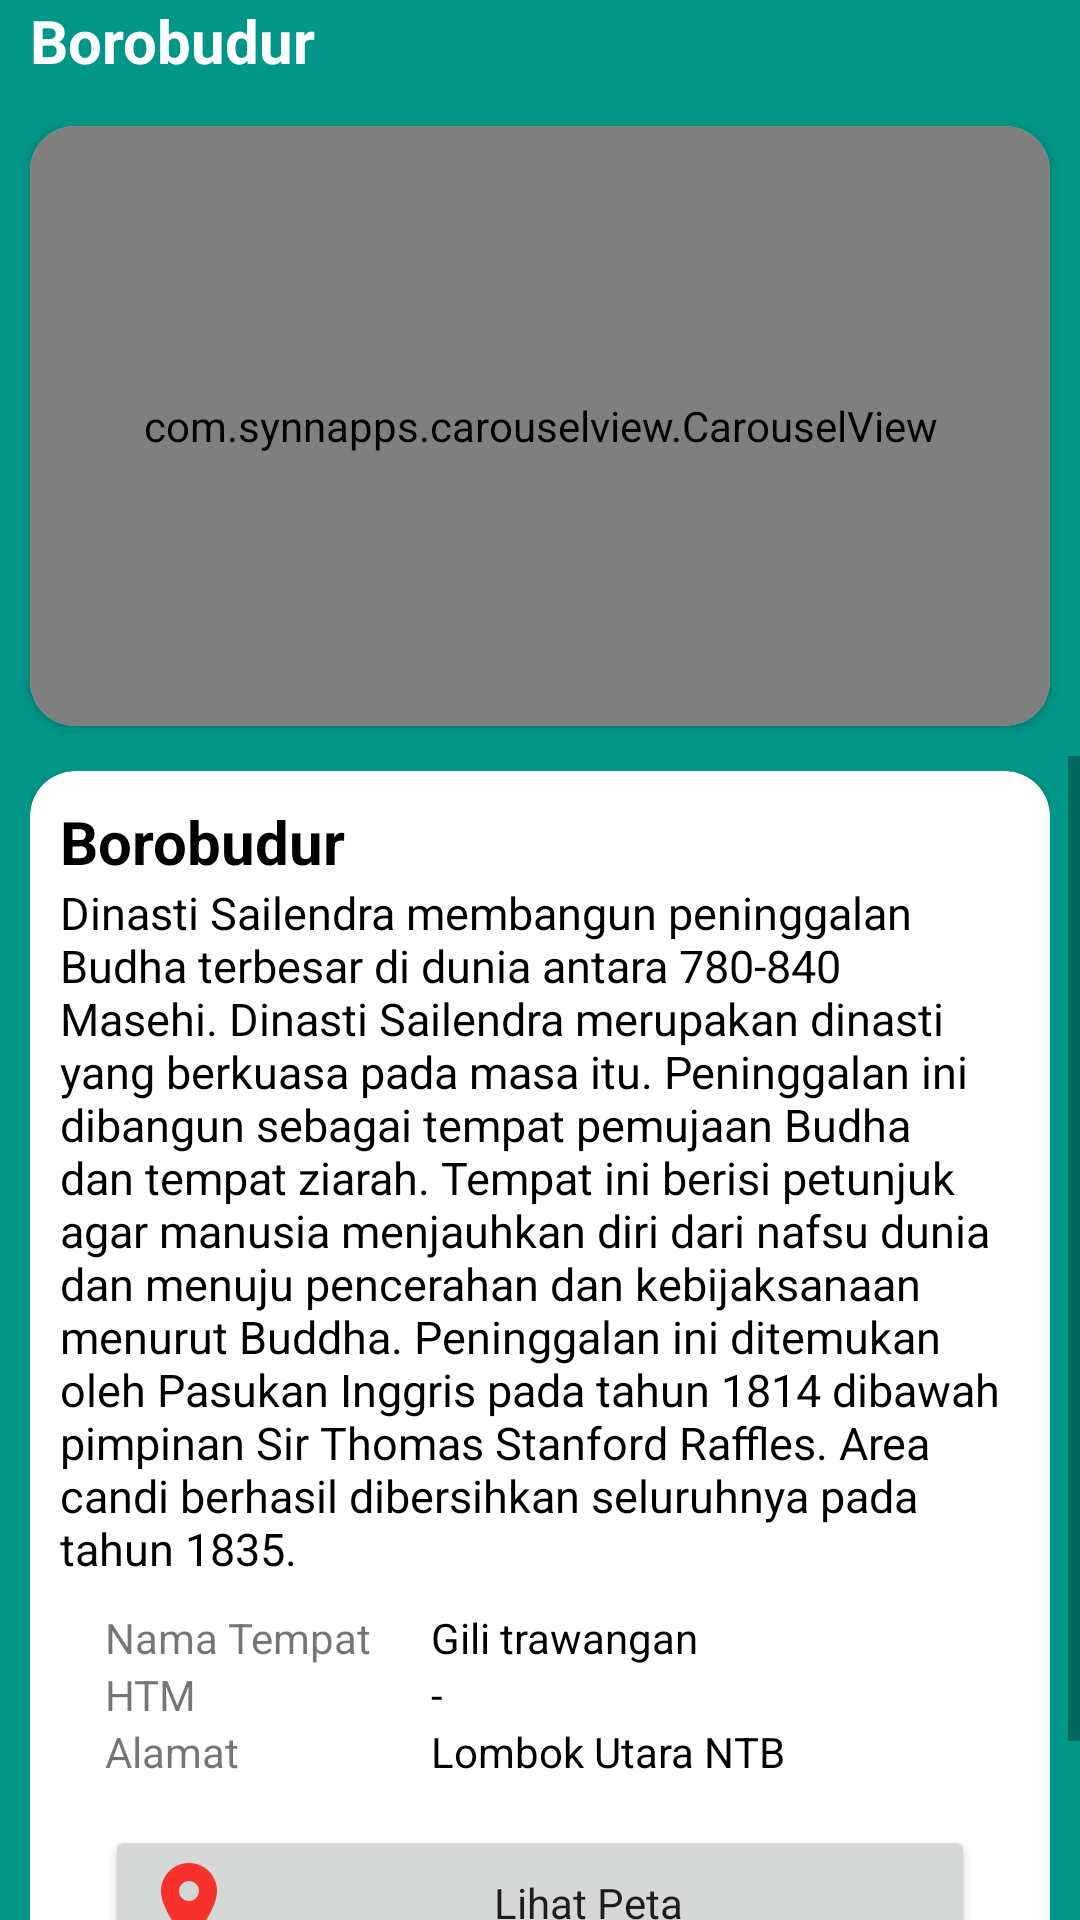

Reconstruct the res/layout file that produces this screen, plus the resources it refers to.
<!-- AndroidManifest.xml: application theme AppTheme -->
<!-- res/layout/activity_page10.xml -->
<?xml version="1.0" encoding="utf-8"?>
<LinearLayout xmlns:android="http://schemas.android.com/apk/res/android"
    xmlns:app="http://schemas.android.com/apk/res-auto"
    xmlns:tools="http://schemas.android.com/tools"
    android:layout_width="match_parent"
    android:layout_height="match_parent"
    android:orientation="vertical"
    tools:context=".Page10Activity"
    android:background="@color/green">

    <RelativeLayout
        android:layout_marginBottom="10dp"
        android:layout_width="match_parent"
        android:layout_height="wrap_content">

        <TextView
            android:textStyle="bold"
            android:textColor="@color/white"
            android:layout_marginLeft="10dp"
            android:layout_toRightOf="@+id/back"
            android:layout_centerInParent="false"
            android:layout_width="wrap_content"
            android:layout_height="wrap_content"
            android:text="Borobudur"
            android:id="@+id/dashboard"
            android:textSize="20sp"/>

    </RelativeLayout>

    <android.support.v7.widget.CardView
        app:cardCornerRadius="15dp"
        android:layout_marginLeft="10dp"
        android:layout_marginRight="10dp"
        android:layout_marginTop="5dp"
        android:layout_marginBottom="10dp"
        android:layout_width="match_parent"
        android:layout_height="200dp">

        <com.synnapps.carouselview.CarouselView
            android:id="@+id/cv"
            android:layout_width="match_parent"
            android:layout_height="200dp"
            app:fillColor="#fff"
            app:pageColor="#000"
            app:radius="6dp"
            app:slideInterval="3000"
            app:strokeColor="#ff7777"
            app:strokeWidth="1dp"/>

    </android.support.v7.widget.CardView>

    <ScrollView
        android:layout_width="match_parent"
        android:layout_height="match_parent">

        <LinearLayout
            android:paddingBottom="20dp"
            android:layout_marginTop="5dp"
            android:layout_marginRight="10dp"
            android:layout_marginLeft="10dp"
            android:orientation="vertical"
            android:layout_width="match_parent"
            android:layout_height="wrap_content">

            <android.support.v7.widget.CardView
                android:layout_width="match_parent"
                android:layout_height="match_parent"
                android:elevation="6dp"
                app:cardCornerRadius="15dp"
                app:cardBackgroundColor="#ffffff">

                <LinearLayout
                    android:paddingLeft="10dp"
                    android:paddingTop="10dp"
                    android:paddingRight="10dp"
                    android:orientation="vertical"
                    android:layout_width="match_parent"
                    android:layout_height="match_parent">

                    <TextView
                        android:textColor="#000000"
                        android:layout_width="wrap_content"
                        android:layout_height="wrap_content"
                        android:text="Borobudur"
                        android:textSize="20sp"
                        android:textStyle="bold"/>

                    <TextView
                        android:textColor="#000000"
                        android:layout_width="wrap_content"
                        android:layout_height="wrap_content"
                        android:text="@string/des_borobudur"
                        android:textSize="15sp"
                        android:textStyle="normal"
                        android:layout_marginBottom="10dp"/>

                    <TableLayout
                        android:layout_marginBottom="15dp"
                        android:layout_marginLeft="15dp"
                        android:layout_marginRight="15dp"
                        android:layout_width="match_parent"
                        android:layout_height="wrap_content">

                        <TableRow
                            android:layout_width="match_parent"
                            android:layout_height="wrap_content">

                            <TextView
                                android:layout_width="match_parent"
                                android:layout_height="wrap_content"
                                android:text="Nama Tempat"
                                android:layout_marginRight="20dp"/>

                            <TextView
                                android:layout_width="match_parent"
                                android:layout_height="wrap_content"
                                android:text="Gili trawangan"
                                android:textColor="#000000"/>

                        </TableRow>

                        <TableRow
                            android:layout_width="match_parent"
                            android:layout_height="wrap_content">

                            <TextView
                                android:layout_width="match_parent"
                                android:layout_height="wrap_content"
                                android:text="HTM" />

                            <TextView
                                android:layout_width="match_parent"
                                android:layout_height="wrap_content"
                                android:text="-"
                                android:textColor="#000000"/>

                        </TableRow>
                        <TableRow
                            android:layout_width="match_parent"
                            android:layout_height="wrap_content">

                            <TextView
                                android:layout_width="match_parent"
                                android:layout_height="wrap_content"
                                android:text="Alamat" />

                            <TextView
                                android:layout_width="match_parent"
                                android:layout_height="wrap_content"
                                android:text="Lombok Utara NTB"
                                android:textColor="#000000"/>

                        </TableRow>

                    </TableLayout>

                    <Button
                        style="@style/buttonstyle1"
                        android:id="@+id/lihat_peta"
                        android:layout_marginBottom="30dp"
                        android:layout_marginLeft="15dp"
                        android:layout_marginRight="15dp"
                        android:drawableLeft="@drawable/loc_wisata"
                        android:layout_width="match_parent"
                        android:layout_height="wrap_content"
                        android:text="Lihat Peta"/>

                </LinearLayout>

            </android.support.v7.widget.CardView>

        </LinearLayout>

    </ScrollView>

</LinearLayout>
<!-- resources referenced by this layout -->
<resources>
  <color name="green">#009688</color>
  <color name="white">#ffffff</color>
  <!-- drawable loc_wisata: png bitmap (drawable-hdpi, 712 bytes) -->
  <string name="des_borobudur">Dinasti Sailendra membangun peninggalan Budha terbesar di dunia antara 780-840 Masehi. Dinasti Sailendra merupakan dinasti yang berkuasa pada masa itu. Peninggalan ini dibangun sebagai tempat pemujaan Budha dan tempat ziarah. Tempat ini berisi petunjuk agar manusia menjauhkan diri dari nafsu dunia dan menuju pencerahan dan kebijaksanaan menurut Buddha. Peninggalan ini ditemukan oleh Pasukan Inggris pada tahun 1814 dibawah pimpinan Sir Thomas Stanford Raffles. Area candi berhasil dibersihkan seluruhnya pada tahun 1835.</string>
  <style name="buttonstyle1" parent="Theme.AppCompat.Light.NoActionBar">
          <item name="colorControlHighlight">@color/green_dark</item>
          <item name="colorButtonNormal">@color/green</item>
      </style>
  <style name="AppTheme" parent="Theme.AppCompat.Light.NoActionBar">
          
          <item name="colorPrimary">@color/colorPrimary</item>
          <item name="colorPrimaryDark">@color/colorPrimaryDark</item>
          <item name="colorAccent">@color/colorAccent</item>
      </style>
  <color name="green_dark">#004d40</color>
  <color name="colorPrimary">#3F51B5</color>
  <color name="colorPrimaryDark">#009688</color>
  <color name="colorAccent">#FF4081</color>
</resources>
